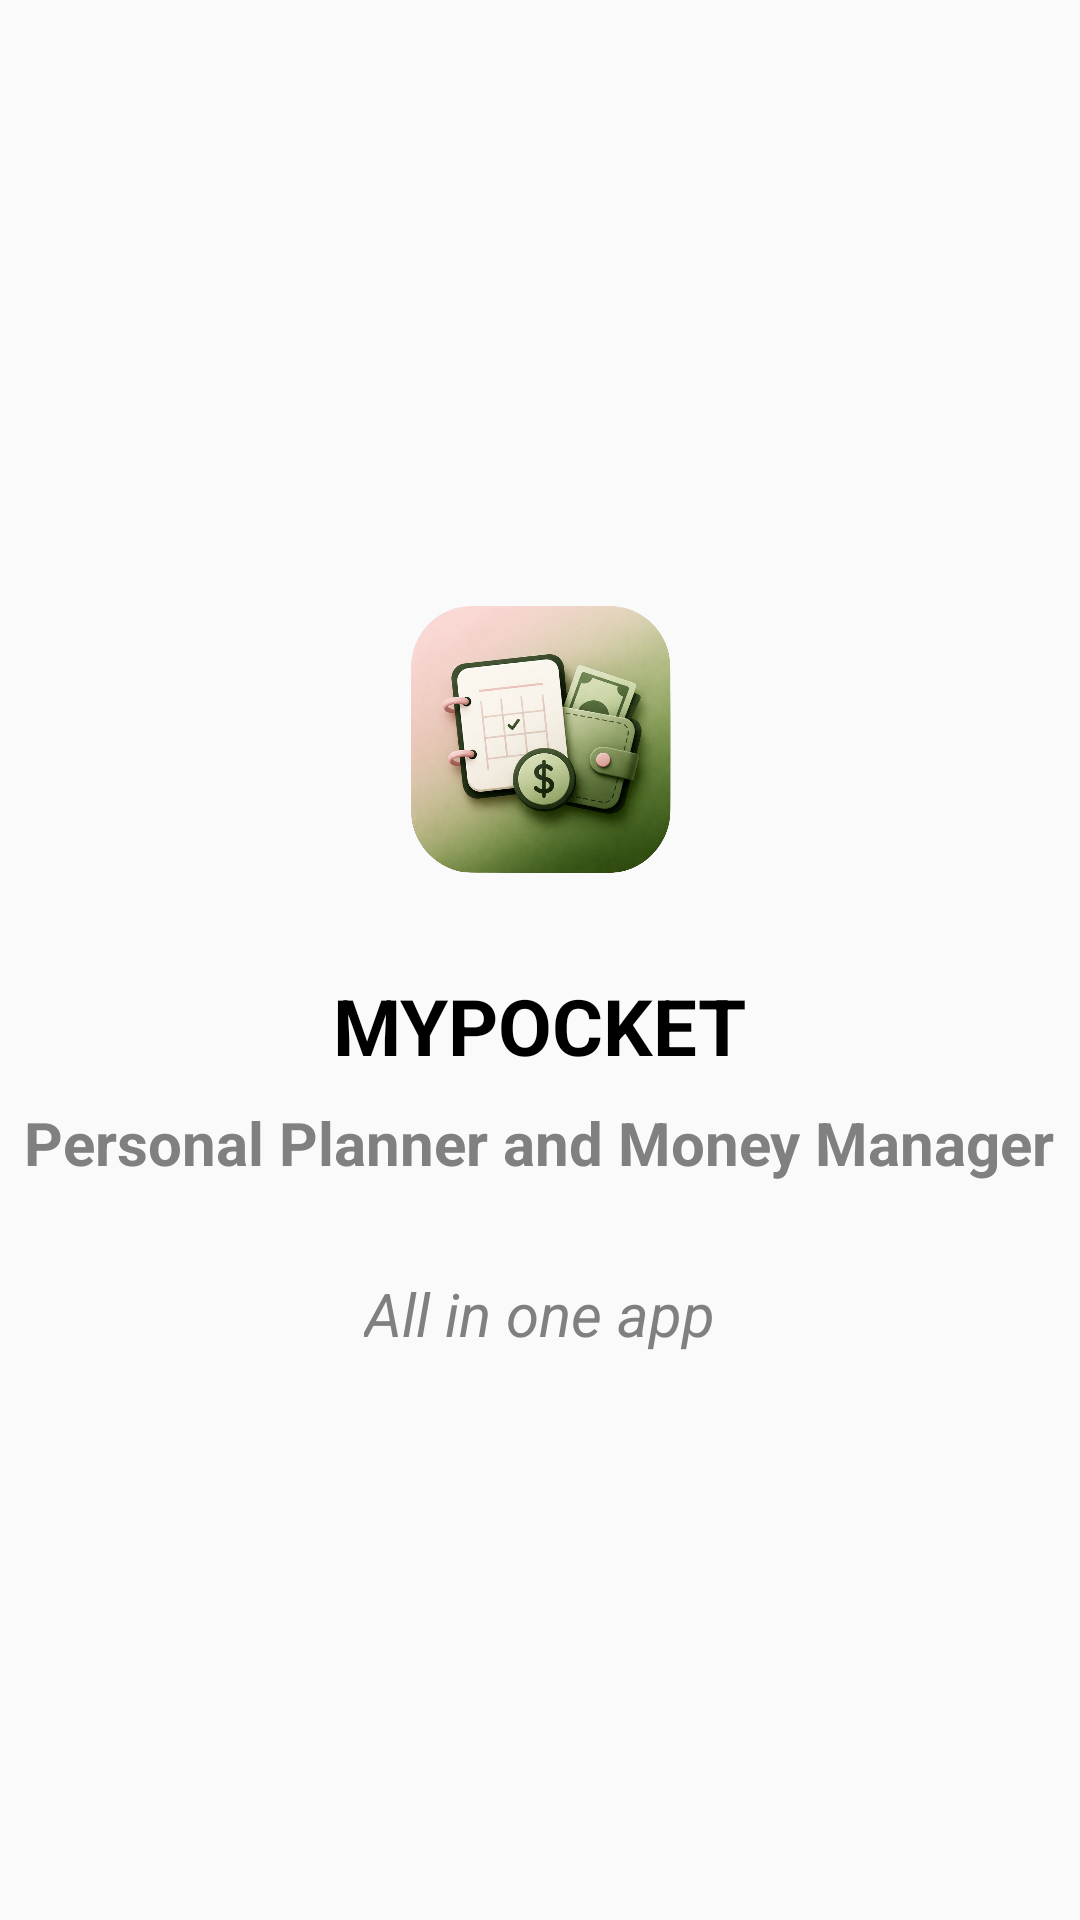

The Android layout XML behind this screen, and the referenced resources:
<!-- AndroidManifest.xml: application theme Theme.Material3.DayNight.NoActionBar -->
<!-- res/layout/activity_main.xml -->
<?xml version="1.0" encoding="utf-8"?>
<LinearLayout
    xmlns:android="http://schemas.android.com/apk/res/android"
    android:layout_width="match_parent"
    android:layout_height="match_parent"
    android:orientation="vertical"
    android:gravity="center"
    android:background="@color/bg_splash"
    android:fitsSystemWindows="true">

    <ImageView
        android:id="@+id/ic_app_logo"
        android:layout_width="120dp"
        android:layout_height="120dp"
        android:src="@drawable/ic_app_logo"
        android:contentDescription="MYPOCKET Logo"
        android:layout_marginBottom="16dp"/>

    <TextView
        android:id="@+id/tvAppName"
        android:layout_width="wrap_content"
        android:layout_height="wrap_content"
        android:text="MYPOCKET"
        android:textSize="26sp"
        android:textStyle="bold"
        android:textColor="@color/black"/>

    <TextView
    android:id="@+id/tvAppName2"
        android:layout_width="wrap_content"
        android:layout_height="wrap_content"
        android:text="Personal Planner and Money Manager"
        android:textSize="20sp"
        android:textStyle="bold"
        android:textColor="@color/gray"
        android:layout_marginTop="8dp"/>

    <TextView
        android:id="@+id/tvTagline"
        android:layout_width="wrap_content"
        android:layout_height="wrap_content"
        android:text="All in one app"
        android:textSize="20sp"
        android:textStyle="italic"
        android:textColor="@color/gray"
        android:layout_marginTop="30dp"/>

</LinearLayout>
<!-- resources referenced by this layout -->
<resources>
  <color name="bg_splash">#FAFAFA</color>
  <color name="black">#FF000000</color>
  <color name="gray">#808080</color>
  <!-- drawable ic_app_logo: png bitmap (drawable, 674926 bytes) -->
</resources>
